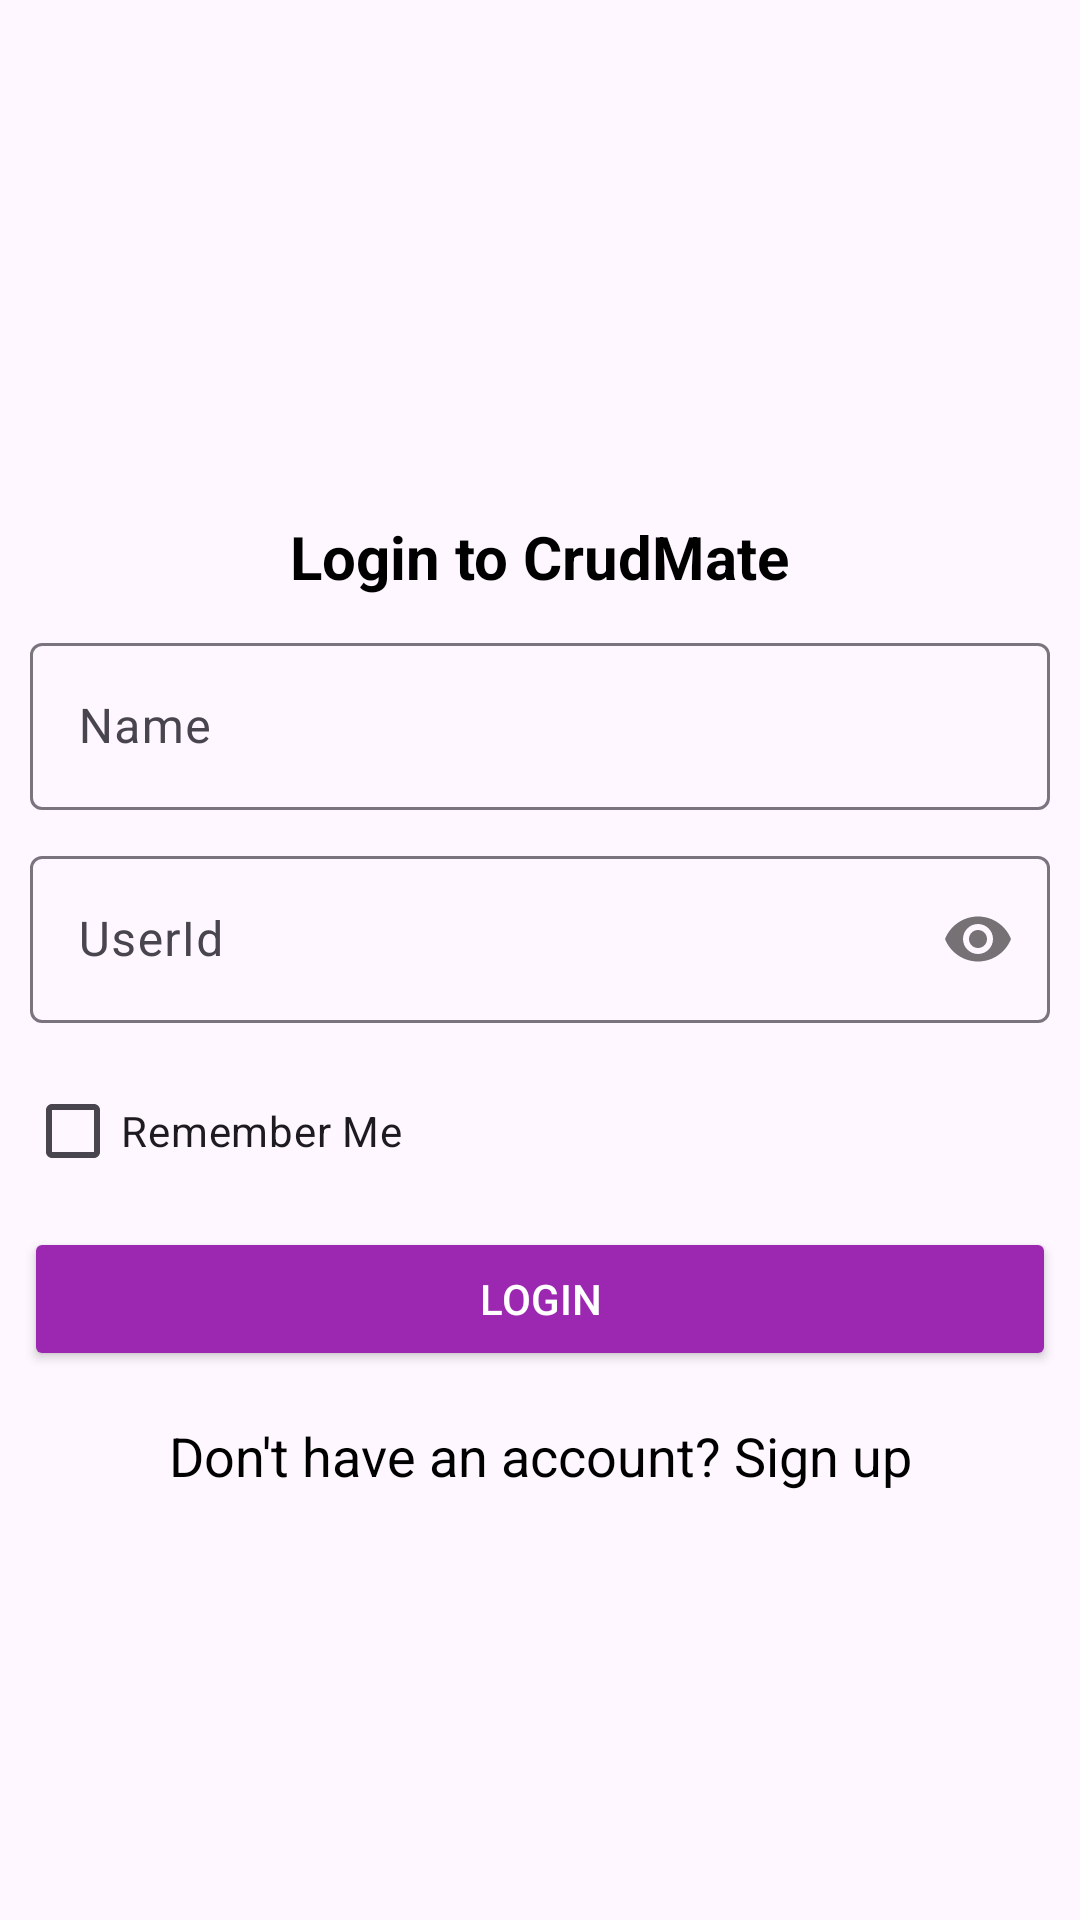

Write the Android layout XML for this screen, with the resource values it uses.
<!-- AndroidManifest.xml: application theme Theme.CrudMate -->
<!-- res/layout/activity_login_page.xml -->
<?xml version="1.0" encoding="utf-8"?>
<androidx.constraintlayout.widget.ConstraintLayout xmlns:android="http://schemas.android.com/apk/res/android"
    xmlns:app="http://schemas.android.com/apk/res-auto"
    xmlns:tools="http://schemas.android.com/tools"
    android:id="@+id/main"
    android:layout_width="match_parent"
    android:layout_height="match_parent"
    tools:context=".LoginPage">


    <ImageView
        android:id="@+id/appLogo"
        android:layout_width="100dp"
        android:layout_height="100dp"
        android:src="@drawable/logo_splash"
        app:layout_constraintTop_toTopOf="parent"
        app:layout_constraintBottom_toTopOf="@+id/loginTitle"
        app:layout_constraintStart_toStartOf="parent"
        app:layout_constraintEnd_toEndOf="parent"
        android:layout_marginTop="48dp"
        android:contentDescription="App Logo" />

    
    <TextView
        android:id="@+id/loginTitle"
        android:layout_width="wrap_content"
        android:layout_height="wrap_content"
        android:text="Login to CrudMate"
        android:textSize="20sp"
        android:textStyle="bold"
        android:textColor="@color/black"
        app:layout_constraintTop_toBottomOf="@id/appLogo"
        app:layout_constraintStart_toStartOf="parent"
        app:layout_constraintEnd_toEndOf="parent"
        android:layout_marginTop="24dp" />

    
    <com.google.android.material.textfield.TextInputLayout
        android:id="@+id/textInputLayout"
        android:layout_width="0dp"
        android:layout_height="wrap_content"
        android:layout_marginTop="24dp"
        android:hint="Name"
        android:layout_margin="10dp"
        app:layout_constraintEnd_toEndOf="parent"
        app:layout_constraintStart_toStartOf="parent"
        app:layout_constraintTop_toBottomOf="@id/loginTitle">

        <com.google.android.material.textfield.TextInputEditText
            android:id="@+id/emailET"
            android:layout_width="match_parent"
            android:layout_height="wrap_content"
            android:inputType="text" />
    </com.google.android.material.textfield.TextInputLayout>


    <com.google.android.material.textfield.TextInputLayout
        android:id="@+id/textInputLayoutPassword"
        android:layout_width="0dp"
        android:layout_height="wrap_content"
        android:hint="UserId"
        android:layout_margin="10dp"
        app:passwordToggleEnabled="true"
        app:layout_constraintTop_toBottomOf="@id/textInputLayout"
        app:layout_constraintStart_toStartOf="parent"
        app:layout_constraintEnd_toEndOf="parent"
        android:layout_marginTop="16dp">

        <com.google.android.material.textfield.TextInputEditText
            android:id="@+id/passwordET"
            android:layout_width="match_parent"
            android:layout_height="wrap_content"
            android:inputType="textPassword" />
    </com.google.android.material.textfield.TextInputLayout>

    <CheckBox
        android:id="@+id/rememberMeCB"
        android:layout_width="wrap_content"
        android:layout_height="wrap_content"
        android:layout_gravity="center_horizontal"
        android:layout_marginTop="12dp"
        android:text="Remember Me"
        app:layout_constraintEnd_toEndOf="parent"
        app:layout_constraintHorizontal_bias="0.035"
        app:layout_constraintStart_toStartOf="parent"
        app:layout_constraintTop_toBottomOf="@id/textInputLayoutPassword" />

    <Button
        android:id="@+id/btnLogin"
        android:layout_width="0dp"
        android:layout_height="wrap_content"
        android:layout_marginTop="16dp"
        android:backgroundTint="#9C27B0"
        android:text="Login"
        android:layout_margin="8dp"
        android:textColor="@android:color/white"
        app:layout_constraintEnd_toEndOf="parent"
        app:layout_constraintHorizontal_bias="0.0"
        app:layout_constraintStart_toStartOf="parent"
        app:layout_constraintTop_toBottomOf="@+id/rememberMeCB" />

    <TextView
        android:id="@+id/tvSignup"
        android:layout_width="wrap_content"
        android:layout_height="wrap_content"
        android:text="Don't have an account? Sign up"
        android:textColor="@color/black"
        android:textSize="18sp"
        app:layout_constraintTop_toBottomOf="@id/btnLogin"
        app:layout_constraintStart_toStartOf="parent"
        app:layout_constraintEnd_toEndOf="parent"
        android:layout_marginTop="16dp" />

</androidx.constraintlayout.widget.ConstraintLayout>
<!-- resources referenced by this layout -->
<resources>
  <color name="black">#FF000000</color>
  <style name="Theme.CrudMate" parent="Base.Theme.CrudMate" />
  <style name="Base.Theme.CrudMate" parent="Theme.Material3.DayNight.NoActionBar">
          
          
      </style>
</resources>
